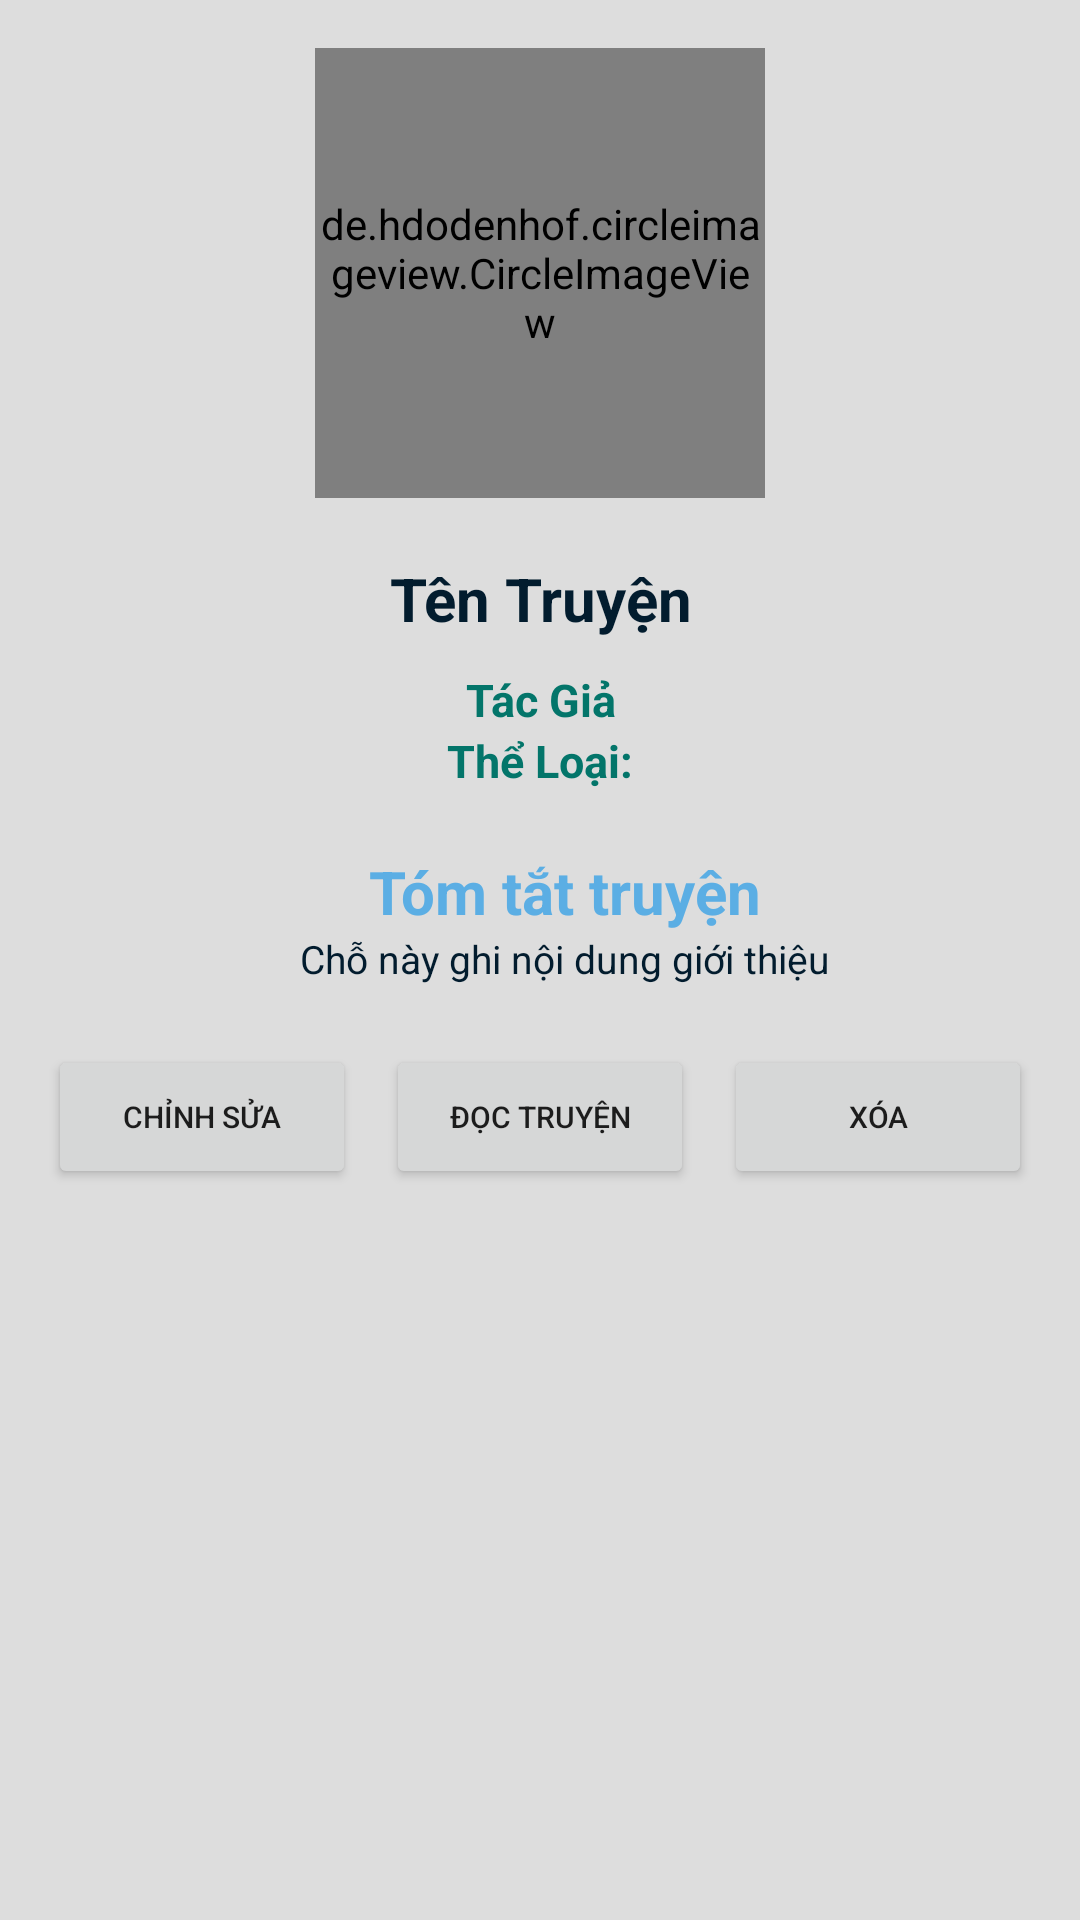

Reconstruct the res/layout file that produces this screen, plus the resources it refers to.
<!-- AndroidManifest.xml: application theme Theme.UngDungTruyen -->
<!-- res/layout/activity_truyen_details.xml -->
<?xml version="1.0" encoding="utf-8"?>
<LinearLayout xmlns:android="http://schemas.android.com/apk/res/android"
    android:layout_width="match_parent"
    android:layout_height="match_parent"
    android:orientation="vertical"
    android:background="#FFDDDDDD"


    android:padding="16dp">
    <LinearLayout
        android:layout_width="match_parent"
        android:layout_height="wrap_content"
        android:gravity="center"
        android:layout_marginBottom="20dp">
        <de.hdodenhof.circleimageview.CircleImageView
            android:layout_width="150dp"
            android:layout_height="150dp"
            android:id="@+id/im_avata"
            />
    </LinearLayout>
      <LinearLayout
          android:layout_width="match_parent"
          android:layout_height="wrap_content"
          android:orientation="horizontal">
        <LinearLayout
        android:layout_width="match_parent"
        android:layout_height="wrap_content"
        android:orientation="vertical"
            android:layout_gravity="center">

            <TextView
                android:id="@+id/tv_name"
                android:layout_width="match_parent"
                android:layout_height="wrap_content"
                android:textStyle="bold"
                android:layout_marginBottom="10dp"
                android:gravity="center"
                android:text="Tên Truyện"
                android:textColor="#021C2E"
                android:textSize="20sp" />

            <TextView
            android:id="@+id/tacgia"
            android:layout_width="match_parent"
            android:layout_height="wrap_content"

            android:text="Tác Giả"
            android:gravity="center"
            android:textStyle="bold"
            android:textColor="#03756A"
            android:textSize="15sp" />
        <TextView
            android:id="@+id/theloai"
            android:layout_width="match_parent"
            android:layout_height="wrap_content"

            android:textStyle="bold"
            android:gravity="center"
            android:text="Thể Loại:"
            android:textColor="#03756A"
            android:textSize="15sp" />
    </LinearLayout>
      </LinearLayout>
    <LinearLayout
        android:layout_width="match_parent"
        android:layout_height="wrap_content"
        android:orientation="vertical"
        android:layout_marginTop="20sp">

        <TextView
            android:gravity="center"
            android:layout_width="match_parent"
            android:layout_height="wrap_content"
            android:layout_marginLeft="16dp"

            android:layout_marginTop="0px"
            android:text="Tóm tắt truyện"
            android:textColor="#5BAEE4"
            android:textStyle="bold"
            android:textSize="20sp" />
        <TextView
            android:id="@+id/gioithieu"
            android:gravity="center"
            android:layout_width="match_parent"
            android:layout_height="wrap_content"
            android:layout_marginLeft="16dp"
            android:text="Chỗ này ghi nội dung giới thiệu"
            android:textColor="#021C2E"
            android:textSize="13sp" />
    </LinearLayout>
    <LinearLayout
        android:layout_width="match_parent"
        android:layout_height="wrap_content"
        android:layout_marginBottom="0dp"
        android:layout_marginTop="20dp"
        android:gravity="center"
        android:orientation="horizontal"
        >
        <Button
            android:id="@+id/button_update"
            android:layout_width="0dip"
            android:layout_weight="1"
            android:layout_gravity="center"
            android:layout_height="wrap_content"
            android:text="Chỉnh sửa"
            android:textSize="10sp"
            android:layout_marginBottom="0dp">
        </Button>
    <Button
        android:layout_width="0dip"
        android:layout_weight="1"
        android:layout_gravity="center"
        android:layout_height="wrap_content"
        android:text="Đọc Truyện"
        android:layout_marginLeft="10dp"
        android:layout_marginRight="10dp"
        android:textSize="10sp"
        android:layout_marginBottom="0dp">
    </Button>
        <Button
            android:id="@+id/button_delete"
            android:layout_width="0dip"
            android:layout_weight="1"
            android:layout_gravity="center"
            android:layout_height="wrap_content"
            android:text="Xóa"
            android:textSize="10sp"
            android:layout_marginBottom="0dp">
        </Button>
    </LinearLayout>
</LinearLayout>
<!-- resources referenced by this layout -->
<resources>
  <style name="Theme.UngDungTruyen" parent="Theme.MaterialComponents.DayNight.NoActionBar">
          
          <item name="colorPrimary">@color/purple_500</item>
          <item name="colorPrimaryVariant">@color/purple_700</item>
          <item name="colorOnPrimary">@color/white</item>
          
          <item name="colorSecondary">@color/teal_200</item>
          <item name="colorSecondaryVariant">@color/teal_700</item>
          <item name="colorOnSecondary">@color/black</item>
          
          <item name="android:statusBarColor" tools:targetApi="l">?attr/colorPrimaryVariant</item>
          
      </style>
  <!-- not gathered from this repository: default colours our renderer supplied (Android Studio template values) -->
  <color name="purple_500">#FF6200EE</color>
  <color name="purple_700">#FF3700B3</color>
  <color name="teal_200">#FF03DAC5</color>
  <color name="teal_700">#FF018786</color>
  <color name="black">#FF000000</color>
  <color name="white">#FFFFFFFF</color>
</resources>
